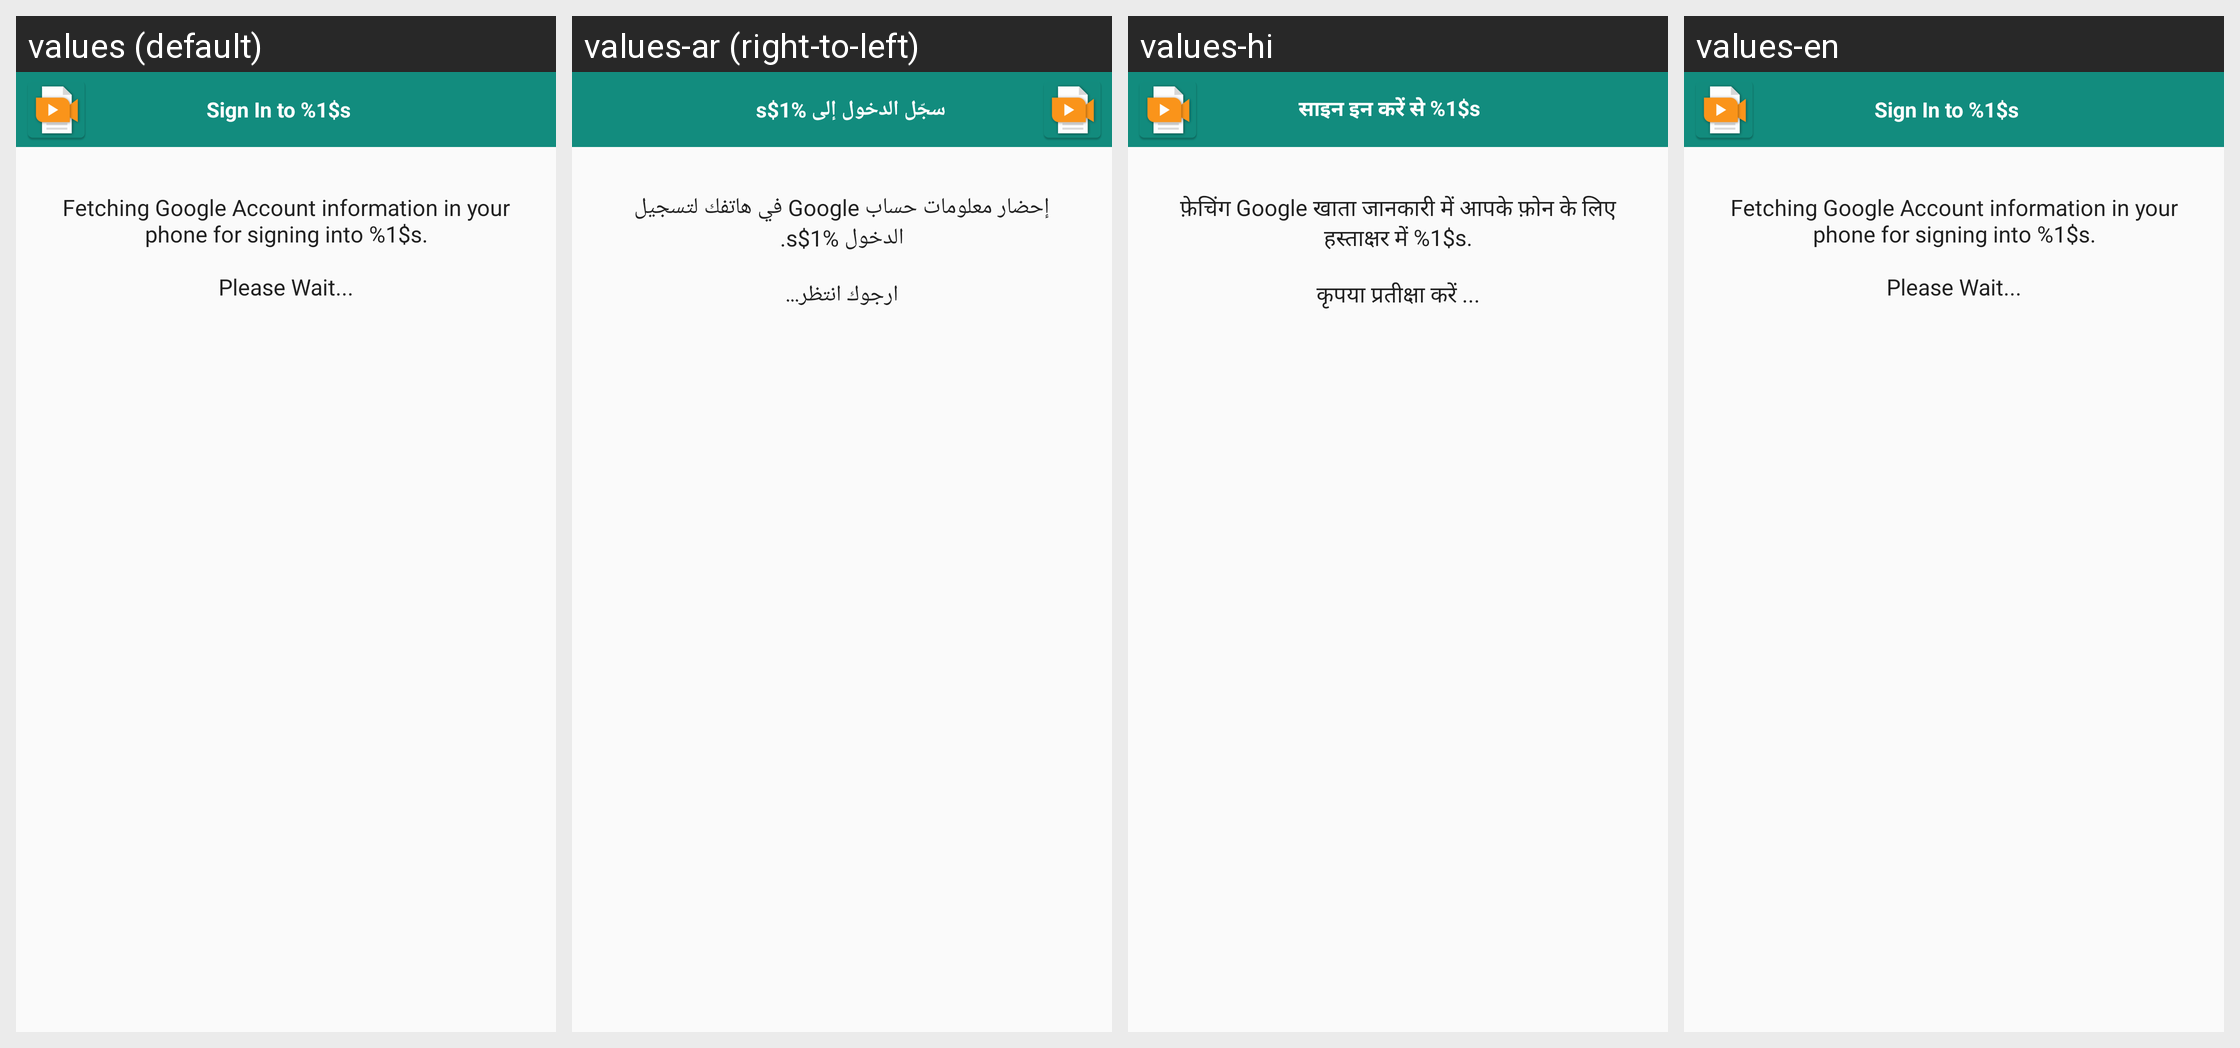

Strings drawn on this Android screen and how each of the app's shown locales translates them:
Android screen res/layout/task_in_progress.xml rendered under 4 locales, left to right: values (default), values-ar (right-to-left), values-hi, values-en. Device: Nexus 5 (rendered at 1080×1920; each locale shown at half size, 540×960, under a caption strip naming it); theme AppThemeNoActionBar.
Other locales in the repository, not shown: values-es, values-fr.
Strings drawn on this screen, with the default value and each locale's value (text and hints the layout hard-codes, and strings that could not be matched under every locale, appear in the picture but are not listed):

signInProgressTitle
  values: Sign In to %1$s
  values-ar: سجّل الدخول إلى %1$s
  values-hi: साइन इन करें से %1$s
  values-en: Sign In to %1$s

signInProgress
  values: Fetching Google Account information in your phone for signing into %1$s.
      
      Please Wait...
  values-ar: إحضار معلومات حساب Google في هاتفك لتسجيل الدخول %1$s.
      
      ارجوك انتظر...
  values-hi: फ़ेचिंग Google खाता जानकारी में आपके फ़ोन के लिए हस्ताक्षर में %1$s.
      
      कृपया प्रतीक्षा करें ...
  values-en: Fetching Google Account information in your phone for signing into %1$s.
      
      Please Wait...
